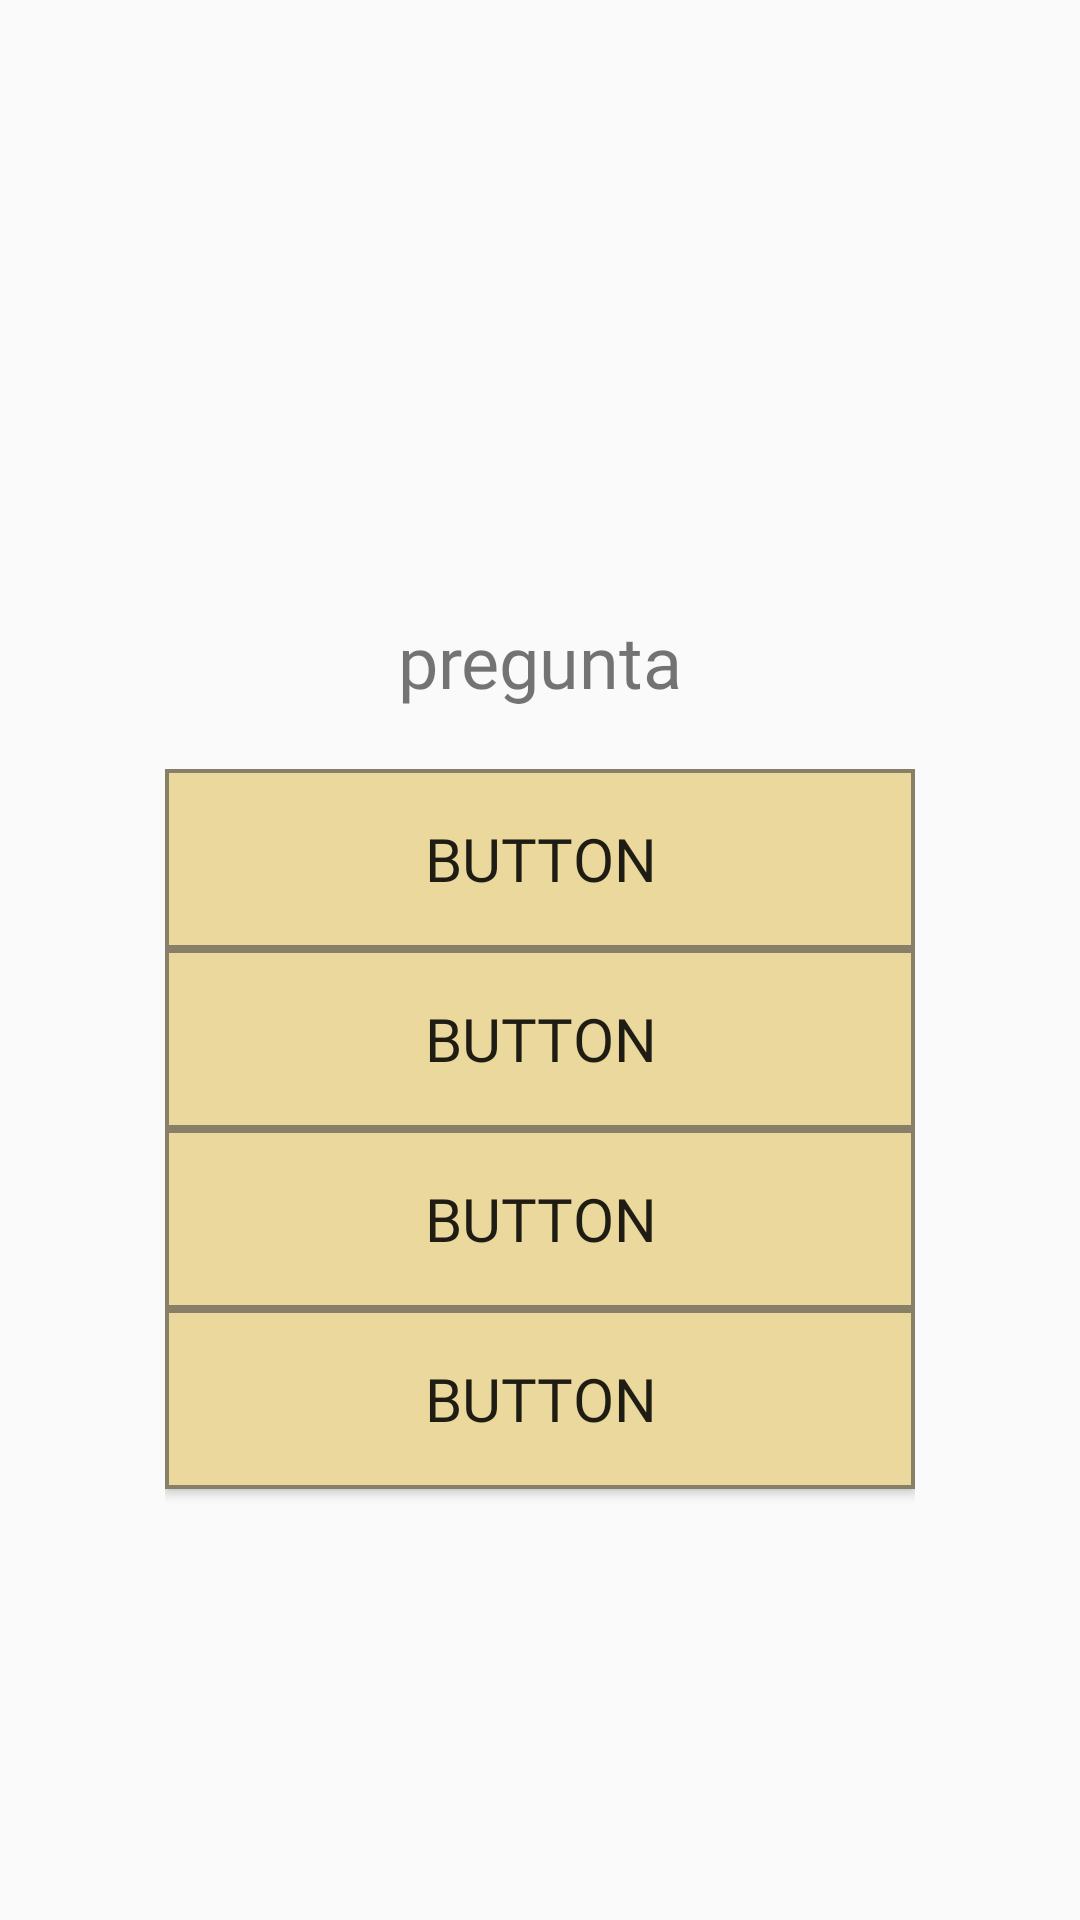

This screen was rendered from an Android layout file. Write that file and the resources it references.
<!-- AndroidManifest.xml: application theme Theme.AppCompat.Light.NoActionBar -->
<!-- res/layout/fragment_imagen__boton.xml -->
<?xml version="1.0" encoding="utf-8"?>
<FrameLayout xmlns:android="http://schemas.android.com/apk/res/android"
    xmlns:app="http://schemas.android.com/apk/res-auto"
    xmlns:tools="http://schemas.android.com/tools"
    android:layout_width="match_parent"
    android:layout_height="match_parent"
    tools:context="com.example.lotr_trivial.FragmentosPregunta.Imagen_Boton">

    

    <androidx.constraintlayout.widget.ConstraintLayout
        android:layout_width="match_parent"
        android:layout_height="match_parent">

        <TextView
            android:id="@+id/pregunta_2"
            android:layout_width="wrap_content"
            android:layout_height="wrap_content"
            android:layout_marginStart="20dp"
            android:layout_marginTop="20dp"
            android:layout_marginEnd="20dp"
            android:fontFamily="@font/customfont"
            android:text="pregunta"
            android:textAlignment="center"
            android:textSize="24sp"
            app:layout_constraintEnd_toEndOf="parent"
            app:layout_constraintStart_toStartOf="parent"
            app:layout_constraintTop_toBottomOf="@+id/imagenPregunta" />

        <ImageView
            android:id="@+id/imagenPregunta"
            android:layout_width="276dp"
            android:layout_height="164dp"
            android:layout_marginStart="20dp"
            android:layout_marginTop="20dp"
            android:layout_marginEnd="20dp"
            app:layout_constraintEnd_toEndOf="parent"
            app:layout_constraintHorizontal_bias="0.496"
            app:layout_constraintStart_toStartOf="parent"
            app:layout_constraintTop_toTopOf="parent"
            tools:src="@tools:sample/avatars" />

        <LinearLayout
            android:layout_width="250dp"
            android:layout_height="250dp"
            android:layout_marginStart="20dp"
            android:layout_marginTop="20dp"
            android:layout_marginEnd="20dp"
            android:orientation="vertical"
            app:layout_constraintBottom_toBottomOf="parent"
            app:layout_constraintEnd_toEndOf="parent"
            app:layout_constraintStart_toStartOf="parent"
            app:layout_constraintTop_toBottomOf="@+id/pregunta_2"
            app:layout_constraintVertical_bias="0.0">

            <Button
                android:id="@+id/respuesta3_2"
                android:layout_width="250dp"
                android:layout_height="60dp"
                android:background="@drawable/custombutton"
                android:fontFamily="@font/customfont"
                android:text="Button"
                android:textSize="20sp" />

            <Button
                android:id="@+id/respuesta1_2"
                android:layout_width="250dp"
                android:layout_height="60dp"
                android:background="@drawable/custombutton"
                android:fontFamily="@font/customfont"
                android:text="Button"
                android:textSize="20sp" />

            <Button
                android:id="@+id/respuesta2_2"
                android:layout_width="250dp"
                android:layout_height="60dp"
                android:background="@drawable/custombutton"
                android:fontFamily="@font/customfont"
                android:text="Button"
                android:textSize="20sp" />

            <Button
                android:id="@+id/respuesta4_2"
                android:layout_width="250dp"
                android:layout_height="60dp"
                android:background="@drawable/custombutton"
                android:fontFamily="@font/customfont"
                android:text="Button"
                android:textSize="20sp" />
        </LinearLayout>
    </androidx.constraintlayout.widget.ConstraintLayout>

</FrameLayout>
<!-- resources referenced by this layout -->
<resources>
  <!-- drawable custombutton (drawable) -->
  <?xml version="1.0" encoding="utf-8"?>
  <shape xmlns:android="http://schemas.android.com/apk/res/android" android:shape="rectangle">
      <solid android:color="#EBD89C"/>
      <stroke android:width="4px"
          android:color="#877f67"/>
  
  </shape>
</resources>
